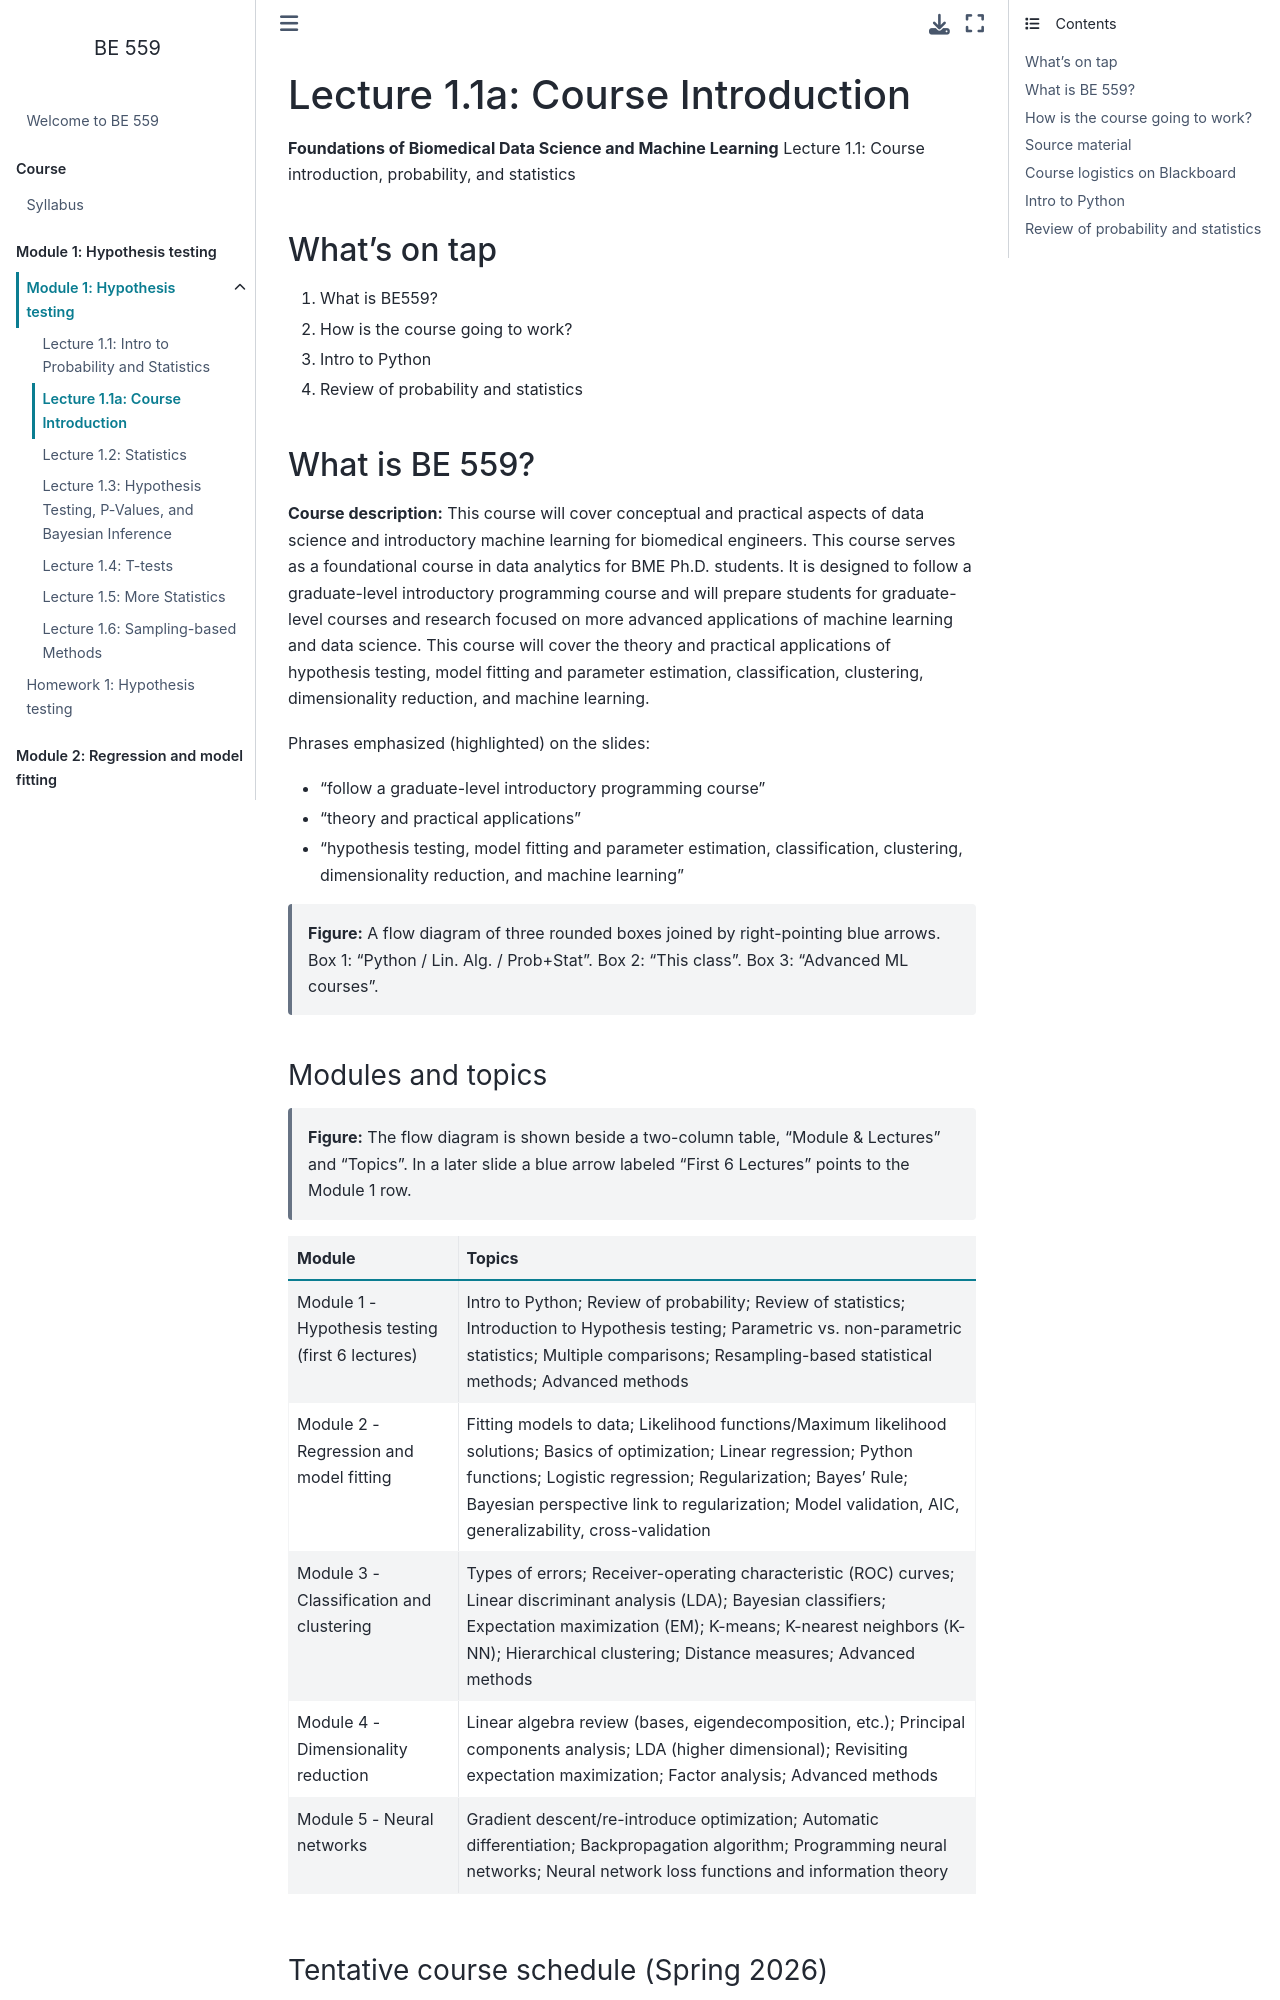

repository: depasquale-lab/BE559 · page: lectures/Lecture1.1-slides.html · generator: jekyll

# Lecture 1.1a: Course Introduction

**Foundations of Biomedical Data Science and Machine Learning**
Lecture 1.1: Course introduction, probability, and statistics

## What's on tap

1. What is BE559?
2. How is the course going to work?
3. Intro to Python
4. Review of probability and statistics

## What is BE 559?

**Course description:** This course will cover conceptual and practical aspects of data science and introductory machine learning for biomedical engineers. This course serves as a foundational course in data analytics for BME Ph.D. students. It is designed to follow a graduate-level introductory programming course and will prepare students for graduate-level courses and research focused on more advanced applications of machine learning and data science. This course will cover the theory and practical applications of hypothesis testing, model fitting and parameter estimation, classification, clustering, dimensionality reduction, and machine learning.

Phrases emphasized (highlighted) on the slides:

- "follow a graduate-level introductory programming course"
- "theory and practical applications"
- "hypothesis testing, model fitting and parameter estimation, classification, clustering, dimensionality reduction, and machine learning"

> **Figure:** A flow diagram of three rounded boxes joined by right-pointing blue arrows. Box 1: "Python / Lin. Alg. / Prob+Stat". Box 2: "This class". Box 3: "Advanced ML courses".

### Modules and topics

> **Figure:** The flow diagram is shown beside a two-column table, "Module & Lectures" and "Topics". In a later slide a blue arrow labeled "First 6 Lectures" points to the Module 1 row.

| Module | Topics |
|---|---|
| Module 1 - Hypothesis testing (first 6 lectures) | Intro to Python; Review of probability; Review of statistics; Introduction to Hypothesis testing; Parametric vs. non-parametric statistics; Multiple comparisons; Resampling-based statistical methods; Advanced methods |
| Module 2 - Regression and model fitting | Fitting models to data; Likelihood functions/Maximum likelihood solutions; Basics of optimization; Linear regression; Python functions; Logistic regression; Regularization; Bayes' Rule; Bayesian perspective link to regularization; Model validation, AIC, generalizability, cross-validation |
| Module 3 - Classification and clustering | Types of errors; Receiver-operating characteristic (ROC) curves; Linear discriminant analysis (LDA); Bayesian classifiers; Expectation maximization (EM); K-means; K-nearest neighbors (K-NN); Hierarchical clustering; Distance measures; Advanced methods |
| Module 4 - Dimensionality reduction | Linear algebra review (bases, eigendecomposition, etc.); Principal components analysis; LDA (higher dimensional); Revisiting expectation maximization; Factor analysis; Advanced methods |
| Module 5 - Neural networks | Gradient descent/re-introduce optimization; Automatic differentiation; Backpropagation algorithm; Programming neural networks; Neural network loss functions and information theory |
